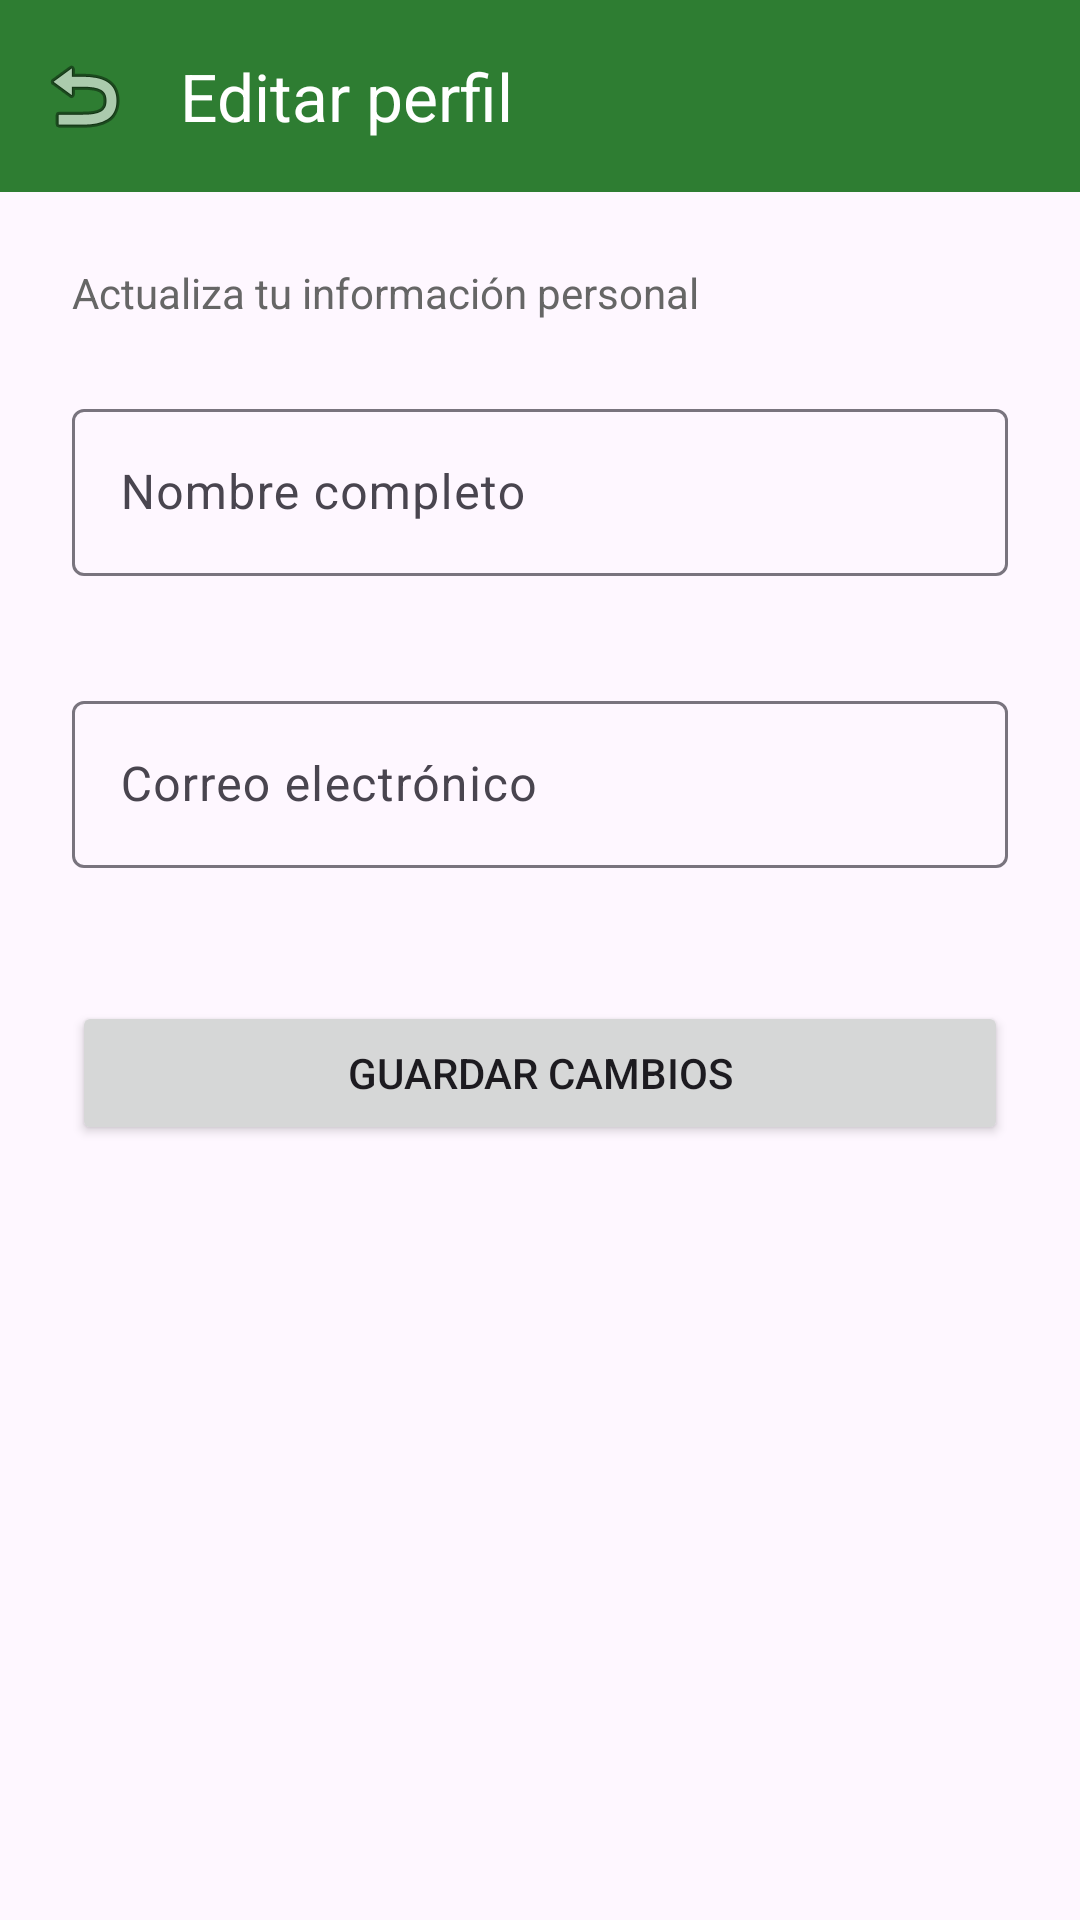

Write the Android layout XML for this screen, with the resource values it uses.
<!-- AndroidManifest.xml: application theme Theme.HelloAndroidCristoferMunoz -->
<!-- res/layout/fragment_edit_profile.xml -->
<?xml version="1.0" encoding="utf-8"?>
<LinearLayout
    xmlns:android="http://schemas.android.com/apk/res/android"
    xmlns:app="http://schemas.android.com/apk/res-auto"
    android:layout_width="match_parent"
    android:layout_height="match_parent"
    android:orientation="vertical">

    <com.google.android.material.appbar.MaterialToolbar
        android:id="@+id/toolbarEditProfile"
        android:layout_width="match_parent"
        android:layout_height="?attr/actionBarSize"
        android:background="?attr/colorPrimary"
        app:navigationIcon="@android:drawable/ic_menu_revert"
        app:title="Editar perfil"
        app:titleTextColor="@android:color/white"/>

    <ScrollView
        android:layout_width="match_parent"
        android:layout_height="match_parent">

        <LinearLayout
            android:layout_width="match_parent"
            android:layout_height="wrap_content"
            android:orientation="vertical"
            android:padding="24dp">

            <TextView
                android:layout_width="wrap_content"
                android:layout_height="wrap_content"
                android:text="Actualiza tu información personal"
                android:textSize="14sp"
                android:textColor="#666"
                android:layout_marginBottom="24dp"/>

        <com.google.android.material.textfield.TextInputLayout
            android:id="@+id/tilName"
            android:layout_width="match_parent"
            android:layout_height="wrap_content"
            app:errorEnabled="true">

            <com.google.android.material.textfield.TextInputEditText
                android:id="@+id/edtName"
                android:layout_width="match_parent"
                android:layout_height="wrap_content"
                android:hint="Nombre completo"
                android:maxLines="1"/>
        </com.google.android.material.textfield.TextInputLayout>

        <com.google.android.material.textfield.TextInputLayout
            android:id="@+id/tilEmail"
            android:layout_width="match_parent"
            android:layout_height="wrap_content"
            android:layout_marginTop="16dp"
            app:errorEnabled="true">

            <com.google.android.material.textfield.TextInputEditText
                android:id="@+id/edtEmail"
                android:layout_width="match_parent"
                android:layout_height="wrap_content"
                android:hint="Correo electrónico"
                android:inputType="textEmailAddress"
                android:maxLines="1"/>
        </com.google.android.material.textfield.TextInputLayout>

        <Button
            android:id="@+id/btnSave"
            android:layout_width="match_parent"
            android:layout_height="wrap_content"
            android:text="Guardar cambios"
            android:layout_marginTop="24dp"/>

        <ProgressBar
            android:id="@+id/progressBar"
            android:layout_width="wrap_content"
            android:layout_height="wrap_content"
            android:layout_gravity="center"
            android:layout_marginTop="16dp"
            android:visibility="gone"/>

        </LinearLayout>

    </ScrollView>

</LinearLayout>
<!-- resources referenced by this layout -->
<resources>
  <style name="Theme.HelloAndroidCristoferMunoz" parent="Theme.Material3.Light.NoActionBar">
  
          <item name="colorPrimary">@color/primary</item>
  
          <item name="android:statusBarColor">
              @color/primaryDark
          </item>
  
      </style>
  <color name="primary">#2E7D32</color>
  <color name="primaryDark">#1B5E20</color>
</resources>
